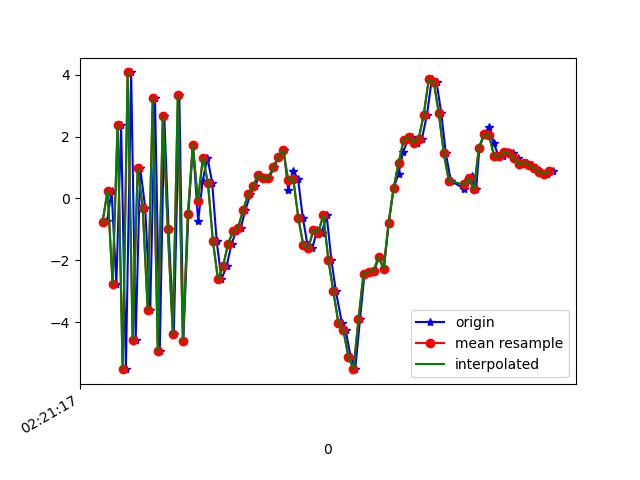

The table this chart was drawn from, first rows:
1617762077864, 457714505878751, -0.77453756, 0.4231441, 7.973138
1617762077878, 457714525109521, -0.7344, 0.5144, -7.749
1617762077896, 457714544340291, 0.2483, 1.021, 7.987
1617762077915, 457714563571061, -2.762, 0.2902, -7.382
1617762077934, 457714582801831, 2.375, 1.146, 6.417
1617762077953, 457714602032601, -5.514, -0.03337, -3.73
1617762077974, 457714621263371, 4.072, 1.324, 1.111
1617762077992, 457714640494141, -4.559, 0.06702, 3.153
1617762078010, 457714659724911, 0.9889, 0.5254, -6.125
1617762078030, 457714678955681, -0.2932, 0.05861, 8.363
1617762078050, 457714698186451, -3.601, 0.09852, -6.407
1617762078069, 457714717550508, 3.253, 1.299, 4.199
1617762078088, 457714736781278, -4.93, 0.1322, 1.303
1617762078106, 457714756012048, 2.675, 1.627, -4.995
1617762078123, 457714775242818, -0.9833, 0.726, 8.402
1617762078144, 457714794473588, -4.371, 0.7844, -6.13
1617762078166, 457714813704358, 3.334, 2.512, 2.561
1617762078182, 457714832935128, -4.591, 1.699, 3.57
1617762078202, 457714852165898, -0.5076, 3.098, -7.326
1617762078220, 457714871396668, 1.729, 4.65, 4.233
1617762078241, 457714890627438, -0.7423, 6.254, 0.7615
1617762078259, 457714909858208, 0.5688, 6.555, -0.3574
1617762078278, 457714929088978, 1.321, 4.023, 1.514
1617762078297, 457714948319748, 0.504, 2.035, 2.583
1617762078315, 457714967550518, -1.385, 1.94, 3.224
1617762078334, 457714986781288, -2.613, 2.358, 1.79
1617762078354, 457715006012058, -2.192, 1.81, 0.6215
1617762078374, 457715025242828, -1.473, -0.3151, -0.02442
1617762078392, 457715044473598, -1.059, -1.993, 0.5086
1617762078411, 457715063704368, -0.9434, -1.909, 0.6651
1617762078429, 457715082935138, -0.3785, -1.459, 0.3488
1617762078449, 457715102165908, 0.1301, -1.104, -0.398
1617762078468, 457715121396678, 0.4046, -1.569, -0.859
1617762078487, 457715140627448, 0.7654, -1.799, -1.257
1617762078507, 457715159858218, 0.6633, -1.287, -2.052
1617762078524, 457715179088988, 0.6611, -0.5925, -3.065
1617762078543, 457715198319758, 1.005, -0.6579, -4.111
1617762078562, 457715217550528, 1.336, -0.5452, -4.391
1617762078582, 457715236781298, 1.569, -0.4158, -4.224
1617762078600, 457715256012068, 0.2719, -0.8103, -4.142
1617762078619, 457715275242838, 0.8971, -0.7741, -4.225
1617762078639, 457715294473608, 0.6417, -0.4032, -4.254
1617762078658, 457715313704378, -0.618, 0.2528, -2.659
1617762078677, 457715332935148, -1.508, 0.03563, -2.425
1617762078696, 457715352165918, -1.6, -0.895, -1.442
1617762078715, 457715371396688, -1.028, -1.475, -3.644
1617762078734, 457715390627458, -1.101, -0.3691, -6.806
1617762078753, 457715409858228, -0.5326, -3.41, -5.151
1617762078772, 457715429088998, -1.99, -4.83, -2.18
1617762078790, 457715448319768, -3.005, -2.07, 1.085
1617762078814, 457715467550538, -4.028, 2.662, 3.855
1617762078829, 457715486781308, -4.262, 6.282, 4.476
1617762078849, 457715506012078, -5.125, 7.658, 6.06
1617762078867, 457715525242848, -5.508, 5.391, 7.796
1617762078886, 457715544473618, -3.909, 3.179, 9.922
1617762078904, 457715563704388, -2.424, 3.136, 10.42
1617762078924, 457715582935158, -2.362, 4.549, 8.819
1617762078942, 457715602165928, -2.347, 5.22, 7.434
1617762078962, 457715621396698, -1.88, 4.777, 6.327
1617762078981, 457715640627468, -2.268, 4.649, 5.898
1617762079001, 457715659858238, -0.7803, 4.961, 4.522
... 34 more rows
